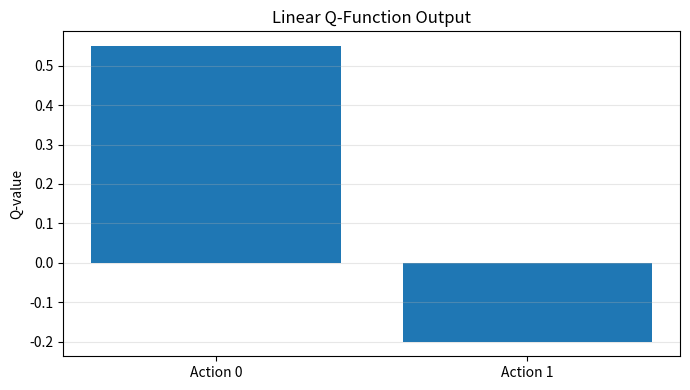
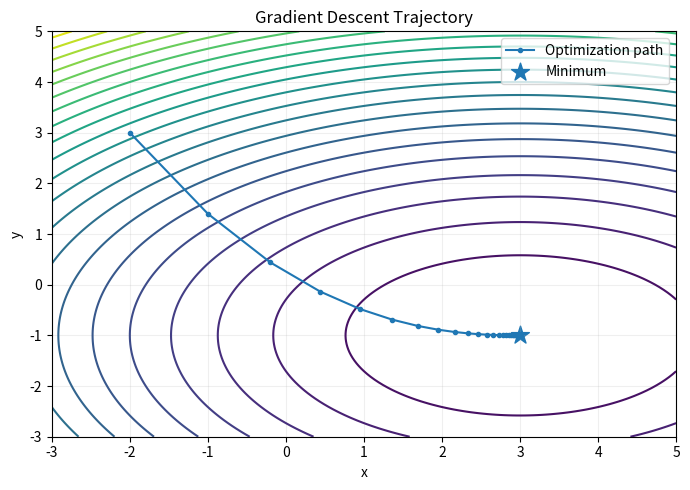
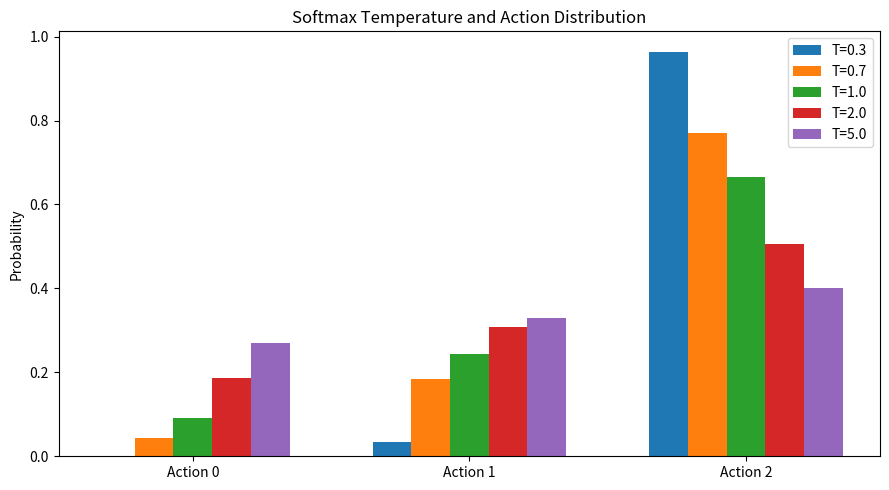
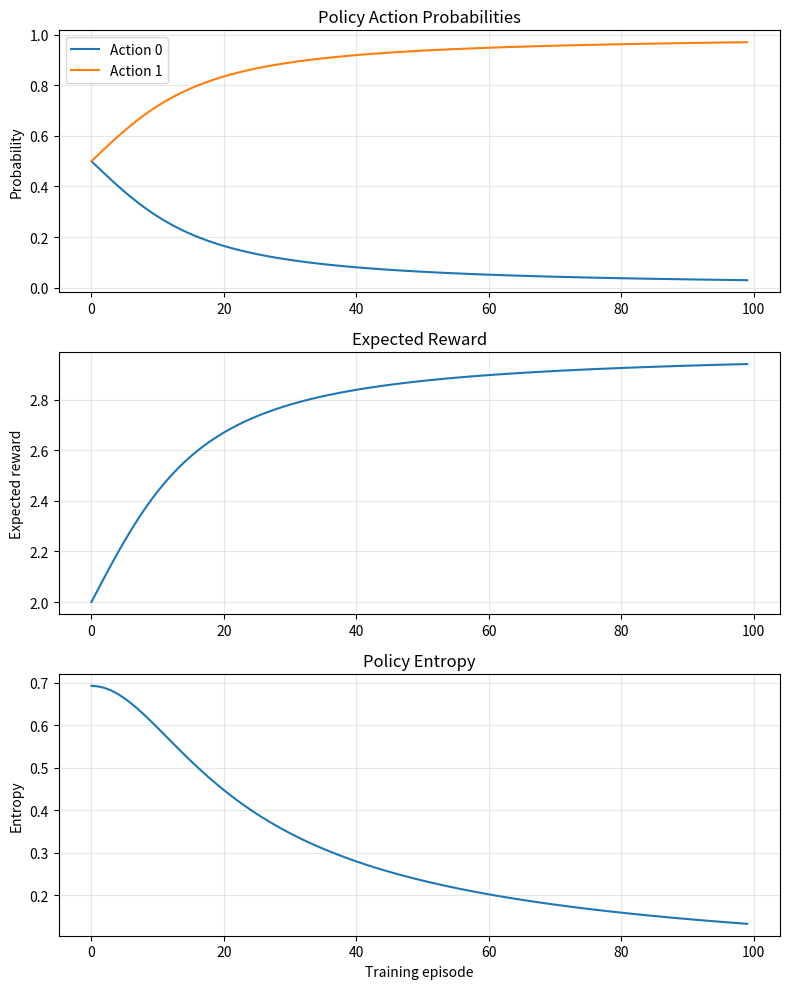
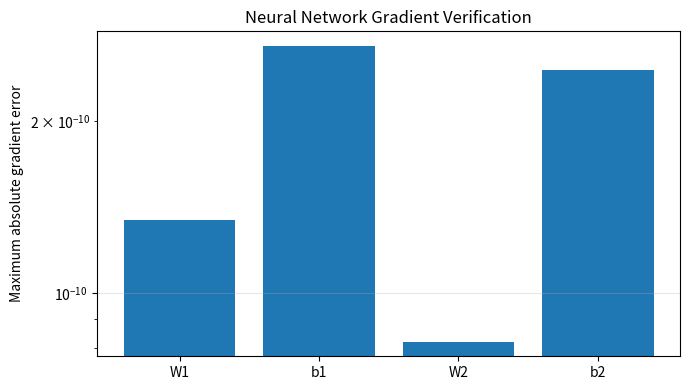

These figures' Python source, in order:

"""
====================================================================
RL_Course
Phase 0.6 — Mathematical Foundations Review
File: phase0/foundations_review.py
====================================================================

PURPOSE OF THIS LESSON
----------------------
Consolidate the mathematical foundations required for reinforcement
learning and connect them through a practical stochastic-policy example.

LEARNING ROADMAP
----------------

STEP 1 — Linear Algebra Review
Purpose:
    Understand how vectors and matrices represent states, actions,
    neural-network parameters, and value functions in RL.

What you learn:
    - Vector and matrix operations.
    - Dot products and matrix multiplication.
    - Linear transformations.
    - How a linear Q-function maps states to action values.

Implementation:
    Construct a small linear Q-function and calculate its outputs.

STEP 2 — Calculus and Gradient Review
Purpose:
    Understand how an RL agent improves its parameters through
    gradient-based optimization.

What you learn:
    - Derivatives and gradients.
    - Gradient descent.
    - Numerical gradient approximation.
    - Analytical versus numerical gradient verification.

Implementation:
    Minimize a quadratic loss and compare two gradient calculations.

STEP 3 — Probability and Stochastic Policies
Purpose:
    Understand how an RL agent selects actions probabilistically.

What you learn:
    - Probability distributions.
    - Expected value and variance.
    - Softmax action probabilities.
    - Categorical sampling.
    - Policy entropy.

Implementation:
    Build a two-action stochastic policy and calculate its statistics.

STEP 4 — Numerical Stability Review
Purpose:
    Prevent numerical errors when training RL algorithms.

What you learn:
    - Why ordinary Softmax can overflow.
    - Numerically stable Softmax.
    - Log-Sum-Exp.
    - Why these techniques matter in policy-gradient algorithms.

Implementation:
    Compare ordinary and stable Softmax calculations.

STEP 5 — Neural Network Gradient Verification
Purpose:
    Understand the mathematical foundation of neural-network learning.

What you learn:
    - Forward propagation.
    - Backpropagation.
    - Chain rule.
    - Parameter gradients.
    - Gradient checking.

Implementation:
    Build a small neural network manually and verify its gradients.

STEP 6 — Mini RL Policy Experiment
Purpose:
    Connect linear algebra, calculus, probability, and optimization
    in one reinforcement learning example.

What you learn:
    - Policy parameters (logits).
    - Action probabilities.
    - Expected reward.
    - Policy entropy.
    - The gradient of expected reward.
    - How gradient ascent improves a policy.

Implementation:
    Train a two-action stochastic policy to maximize expected reward.

STEP 7 — Visualization and Verification
Purpose:
    Make mathematical behavior observable and verify implementation.

What you learn:
    - How gradients change optimization trajectories.
    - How policy probabilities change during learning.
    - How entropy changes as a policy becomes more deterministic.

Implementation:
    Run numerical tests and display all lesson visualizations.

LEARNING CYCLE
--------------
Understand (comments)
    -> Implement
    -> Visualize
    -> Verify
    -> Experiment
    -> Apply

REQUIREMENTS
------------
pip install numpy matplotlib

RUN
---
python phase0/foundations_review.py
====================================================================
"""

import numpy as np
import matplotlib.pyplot as plt


# ================================================================
# STEP 1 — LINEAR ALGEBRA REVIEW
# ================================================================

def linear_q_function(state, weights, bias):
    """
    Linear Q-function:

        Q(s) = W s + b

    state:  (number_of_state_features,)
    weights: (number_of_actions, number_of_state_features)
    bias:   (number_of_actions,)

    Output:
        Q-values for all available actions.
    """
    state = np.asarray(state, dtype=np.float64)
    weights = np.asarray(weights, dtype=np.float64)
    bias = np.asarray(bias, dtype=np.float64)

    return weights @ state + bias


def linear_algebra_demo():
    state = np.array([0.5, 1.0, -0.5])

    weights = np.array([
        [0.2, 0.4, 0.1],
        [0.5, -0.2, 0.3]
    ])

    bias = np.array([0.1, -0.1])

    q_values = linear_q_function(state, weights, bias)

    return state, weights, bias, q_values


# ================================================================
# STEP 2 — CALCULUS AND GRADIENT REVIEW
# ================================================================

def quadratic_loss(x):
    """
    Example optimization objective:

        L(x, y) = (x - 3)^2 + 2(y + 1)^2

    Its minimum is at (3, -1).
    """
    x, y = x
    return (x - 3.0) ** 2 + 2.0 * (y + 1.0) ** 2


def analytical_gradient(x):
    """
    Analytical gradient:

        dL/dx = 2(x - 3)
        dL/dy = 4(y + 1)
    """
    x1, x2 = x

    return np.array([
        2.0 * (x1 - 3.0),
        4.0 * (x2 + 1.0)
    ])


def numerical_gradient(function, x, epsilon=1e-6):
    """
    Central finite difference:

        df/dx_i ~= [f(x + eps) - f(x - eps)] / (2 eps)

    This provides an independent numerical approximation
    of the analytical gradient.
    """
    x = np.asarray(x, dtype=np.float64)
    gradient = np.zeros_like(x)

    for i in range(len(x)):
        x_plus = x.copy()
        x_minus = x.copy()

        x_plus[i] += epsilon
        x_minus[i] -= epsilon

        gradient[i] = (
            function(x_plus) - function(x_minus)
        ) / (2.0 * epsilon)

    return gradient


def gradient_descent(
    function,
    gradient_function,
    initial_position,
    learning_rate=0.1,
    steps=50
):
    """
    Gradient descent:

        theta_new = theta_old - learning_rate * gradient

    Used to minimize a loss function.
    """
    position = np.asarray(
        initial_position,
        dtype=np.float64
    )

    trajectory = [position.copy()]
    losses = [function(position)]

    for _ in range(steps):
        gradient = gradient_function(position)

        position -= learning_rate * gradient

        trajectory.append(position.copy())
        losses.append(function(position))

    return (
        np.asarray(trajectory),
        np.asarray(losses)
    )


# ================================================================
# STEP 3 — PROBABILITY AND STOCHASTIC POLICIES
# ================================================================

def stable_softmax(logits, temperature=1.0):
    """
    Softmax policy:

        pi(a|s) = exp(logit_a / T)
                  -------------------
                  sum_b exp(logit_b / T)

    T controls action-selection randomness.

    T > 1:
        More distributed action probabilities.

    T < 1:
        More concentrated action probabilities.

    Subtracting the maximum logit prevents numerical overflow.
    """
    if temperature <= 0:
        raise ValueError("Temperature must be positive.")

    logits = np.asarray(logits, dtype=np.float64)

    scaled = logits / temperature
    shifted = scaled - np.max(scaled)

    exp_values = np.exp(shifted)

    return exp_values / np.sum(exp_values)


def categorical_sample(probabilities, rng=None):
    """
    Sample an action according to a categorical distribution.
    """
    if rng is None:
        rng = np.random.default_rng()

    probabilities = np.asarray(
        probabilities,
        dtype=np.float64
    )

    if np.any(probabilities < 0):
        raise ValueError("Probabilities cannot be negative.")

    if not np.isclose(np.sum(probabilities), 1.0):
        raise ValueError("Probabilities must sum to 1.")

    return int(
        rng.choice(
            len(probabilities),
            p=probabilities
        )
    )


def expected_value(values, probabilities):
    """
    Expected value:

        E[X] = sum_i p_i * x_i
    """
    return float(
        np.sum(
            np.asarray(values) *
            np.asarray(probabilities)
        )
    )


def variance(values, probabilities):
    """
    Variance:

        Var(X) = E[(X - E[X])^2]
    """
    mean = expected_value(values, probabilities)

    return float(
        np.sum(
            np.asarray(probabilities) *
            (np.asarray(values) - mean) ** 2
        )
    )


def categorical_entropy(probabilities):
    """
    Entropy:

        H(pi) = -sum_a pi(a) log(pi(a))

    High entropy:
        The policy distributes probability across actions.

    Low entropy:
        The policy strongly prefers particular actions.

    Zero-probability terms contribute zero.
    """
    probabilities = np.asarray(
        probabilities,
        dtype=np.float64
    )

    positive = probabilities > 0

    return float(
        -np.sum(
            probabilities[positive] *
            np.log(probabilities[positive])
        )
    )


# ================================================================
# STEP 4 — NUMERICAL STABILITY REVIEW
# ================================================================

def ordinary_softmax(logits):
    """
    Demonstration only.

    Direct exponentiation can overflow for large logits.
    """
    exp_values = np.exp(
        np.asarray(logits, dtype=np.float64)
    )

    return exp_values / np.sum(exp_values)


def log_sum_exp(values):
    """
    Stable Log-Sum-Exp:

        log(sum(exp(x_i)))
        =
        m + log(sum(exp(x_i - m)))

    where m = max(x).

    This technique is widely used in probability calculations
    and machine-learning loss functions.
    """
    values = np.asarray(values, dtype=np.float64)

    maximum = np.max(values)

    return float(
        maximum +
        np.log(np.sum(np.exp(values - maximum)))
    )


# ================================================================
# STEP 5 — NEURAL NETWORK GRADIENT VERIFICATION
# ================================================================

def neural_network_forward(x, parameters):
    """
    A two-layer neural network:

        z1 = W1 x + b1
        h  = tanh(z1)
        y  = W2 h + b2

    This small network is sufficient to demonstrate
    forward propagation and backpropagation.
    """
    W1 = parameters["W1"]
    b1 = parameters["b1"]
    W2 = parameters["W2"]
    b2 = parameters["b2"]

    z1 = W1 @ x + b1
    h = np.tanh(z1)
    output = W2 @ h + b2

    cache = {
        "x": x,
        "z1": z1,
        "h": h
    }

    return output, cache


def neural_network_loss(parameters, x, target):
    output, _ = neural_network_forward(x, parameters)

    error = output - target

    return 0.5 * float(np.sum(error ** 2))


def neural_network_backward(parameters, cache, target, output):
    """
    Backpropagation using the chain rule.

    For:

        L = 0.5 * sum((output - target)^2)

    The derivative is propagated backward through
    the output layer and tanh hidden layer.
    """
    W2 = parameters["W2"]
    x = cache["x"]
    h = cache["h"]

    error = output - target

    dW2 = np.outer(error, h)
    db2 = error.copy()

    dh = W2.T @ error

    # Derivative of tanh(z):
    # d(tanh(z))/dz = 1 - tanh(z)^2
    dz1 = dh * (1.0 - h ** 2)

    dW1 = np.outer(dz1, x)
    db1 = dz1.copy()

    return {
        "W1": dW1,
        "b1": db1,
        "W2": dW2,
        "b2": db2
    }


def numerical_parameter_gradient(
    parameters,
    x,
    target,
    epsilon=1e-6
):
    """
    Numerical gradient for every network parameter.

    This is used to verify manual backpropagation.
    """
    gradients = {}

    for name, parameter in parameters.items():
        gradients[name] = np.zeros_like(parameter)

        for index in np.ndindex(parameter.shape):
            original = parameter[index]

            parameter[index] = original + epsilon
            loss_plus = neural_network_loss(
                parameters, x, target
            )

            parameter[index] = original - epsilon
            loss_minus = neural_network_loss(
                parameters, x, target
            )

            parameter[index] = original

            gradients[name][index] = (
                loss_plus - loss_minus
            ) / (2.0 * epsilon)

    return gradients


def initialize_network(seed=42):
    rng = np.random.default_rng(seed)

    return {
        "W1": rng.normal(0.0, 0.3, size=(4, 3)),
        "b1": np.zeros(4),
        "W2": rng.normal(0.0, 0.3, size=(2, 4)),
        "b2": np.zeros(2)
    }


# ================================================================
# STEP 6 — MINI RL POLICY EXPERIMENT
# ================================================================

def policy_statistics(logits, rewards, temperature=1.0):
    """
    A one-state, two-action RL problem.

    Action 0 gives reward 1.
    Action 1 gives reward 3.

    The policy is parameterized by two logits.

    Expected reward:

        J(theta) = sum_a pi(a|theta) * reward(a)

    Policy-gradient intuition:

        dJ/dtheta_i
        =
        pi_i * (reward_i - J)

    This expression shows how each action's reward relative
    to the current expected reward affects its logit.

    The agent should increase the probability of actions
    whose rewards are above the current expected reward.
    """
    probabilities = stable_softmax(
        logits,
        temperature
    )

    expected_reward = expected_value(
        rewards,
        probabilities
    )

    entropy = categorical_entropy(probabilities)

    gradient = (
        probabilities *
        (np.asarray(rewards) - expected_reward)
    ) / temperature

    return {
        "probabilities": probabilities,
        "expected_reward": expected_reward,
        "entropy": entropy,
        "gradient": gradient
    }


def train_stochastic_policy(
    rewards=(1.0, 3.0),
    initial_logits=(0.0, 0.0),
    learning_rate=0.1,
    episodes=100
):
    """
    Policy-gradient-style optimization.

    We maximize expected reward using gradient ascent:

        theta_new = theta_old + alpha * grad J(theta)

    This example uses the exact expected reward gradient,
    rather than a sampled REINFORCE estimate.

    It isolates the policy-gradient mathematics from
    sampling noise and environment complexity.
    """
    rewards = np.asarray(rewards, dtype=np.float64)
    logits = np.asarray(
        initial_logits,
        dtype=np.float64
    )

    history = {
        "logits": [],
        "probabilities": [],
        "expected_reward": [],
        "entropy": []
    }

    for _ in range(episodes):
        statistics = policy_statistics(
            logits,
            rewards
        )

        history["logits"].append(logits.copy())
        history["probabilities"].append(
            statistics["probabilities"].copy()
        )
        history["expected_reward"].append(
            statistics["expected_reward"]
        )
        history["entropy"].append(
            statistics["entropy"]
        )

        # Gradient ascent maximizes expected reward.
        logits += learning_rate * statistics["gradient"]

    return logits, {
        key: np.asarray(value)
        for key, value in history.items()
    }


# ================================================================
# STEP 7 — VISUALIZATION FUNCTIONS
# ================================================================

def visualize_q_values():
    state, weights, bias, q_values = linear_algebra_demo()

    plt.figure(figsize=(7, 4))

    plt.bar(
        ["Action 0", "Action 1"],
        q_values
    )

    plt.title("Linear Q-Function Output")
    plt.ylabel("Q-value")
    plt.grid(axis="y", alpha=0.3)
    plt.tight_layout()


def visualize_gradient_descent():
    trajectory, losses = gradient_descent(
        quadratic_loss,
        analytical_gradient,
        initial_position=(-2.0, 3.0),
        learning_rate=0.1,
        steps=40
    )

    x_values = np.linspace(-3, 5, 150)
    y_values = np.linspace(-3, 5, 150)

    X, Y = np.meshgrid(x_values, y_values)

    Z = (
        (X - 3.0) ** 2 +
        2.0 * (Y + 1.0) ** 2
    )

    plt.figure(figsize=(7, 5))

    plt.contour(
        X,
        Y,
        Z,
        levels=25
    )

    plt.plot(
        trajectory[:, 0],
        trajectory[:, 1],
        "o-",
        markersize=3,
        label="Optimization path"
    )

    plt.scatter(
        [3.0],
        [-1.0],
        marker="*",
        s=180,
        label="Minimum"
    )

    plt.xlabel("x")
    plt.ylabel("y")
    plt.title("Gradient Descent Trajectory")
    plt.legend()
    plt.grid(alpha=0.2)
    plt.tight_layout()


def visualize_softmax_temperature():
    logits = np.array([1.0, 2.0, 3.0])

    temperatures = [0.3, 0.7, 1.0, 2.0, 5.0]

    distributions = [
        stable_softmax(logits, temperature=t)
        for t in temperatures
    ]

    x = np.arange(len(logits))
    width = 0.14

    plt.figure(figsize=(9, 5))

    for i, (temperature, probabilities) in enumerate(
        zip(temperatures, distributions)
    ):
        plt.bar(
            x + i * width,
            probabilities,
            width=width,
            label=f"T={temperature}"
        )

    plt.xticks(
        x + width * 2,
        ["Action 0", "Action 1", "Action 2"]
    )

    plt.ylabel("Probability")
    plt.title("Softmax Temperature and Action Distribution")
    plt.legend()
    plt.tight_layout()


def visualize_policy_training(history):
    episodes = np.arange(
        len(history["expected_reward"])
    )

    probabilities = history["probabilities"]

    fig, axes = plt.subplots(3, 1, figsize=(8, 10))

    axes[0].plot(
        episodes,
        probabilities[:, 0],
        label="Action 0"
    )

    axes[0].plot(
        episodes,
        probabilities[:, 1],
        label="Action 1"
    )

    axes[0].set_title("Policy Action Probabilities")
    axes[0].set_ylabel("Probability")
    axes[0].legend()
    axes[0].grid(alpha=0.3)

    axes[1].plot(
        episodes,
        history["expected_reward"]
    )

    axes[1].set_title("Expected Reward")
    axes[1].set_ylabel("Expected reward")
    axes[1].grid(alpha=0.3)

    axes[2].plot(
        episodes,
        history["entropy"]
    )

    axes[2].set_title("Policy Entropy")
    axes[2].set_xlabel("Training episode")
    axes[2].set_ylabel("Entropy")
    axes[2].grid(alpha=0.3)

    plt.tight_layout()


def visualize_neural_network_gradient_check():
    parameters = initialize_network()

    x = np.array([0.5, -0.2, 0.8])
    target = np.array([1.0, -1.0])

    output, cache = neural_network_forward(
        x,
        parameters
    )

    analytical = neural_network_backward(
        parameters,
        cache,
        target,
        output
    )

    numerical = numerical_parameter_gradient(
        parameters,
        x,
        target
    )

    names = list(parameters.keys())

    errors = []

    for name in names:
        difference = (
            analytical[name] - numerical[name]
        )

        errors.append(
            np.max(np.abs(difference))
        )

    plt.figure(figsize=(7, 4))

    plt.bar(names, errors)

    plt.yscale("log")
    plt.ylabel("Maximum absolute gradient error")
    plt.title("Neural Network Gradient Verification")
    plt.grid(axis="y", alpha=0.3)
    plt.tight_layout()


# ================================================================
# UNIT TESTS AND NUMERICAL VERIFICATION
# ================================================================

def run_tests():
    print("\n========== UNIT TESTS ==========\n")

    # Test 1: Linear Q-function
    _, _, _, q_values = linear_algebra_demo()

    assert q_values.shape == (2,)
    assert np.all(np.isfinite(q_values))

    print("[PASS] Linear Q-function")

    # Test 2: Analytical versus numerical gradient
    point = np.array([1.5, 2.0])

    analytical = analytical_gradient(point)

    numerical = numerical_gradient(
        quadratic_loss,
        point
    )

    assert np.allclose(
        analytical,
        numerical,
        atol=1e-6
    )

    print("[PASS] Analytical/numerical gradient")

    # Test 3: Gradient descent convergence
    trajectory, losses = gradient_descent(
        quadratic_loss,
        analytical_gradient,
        initial_position=(-2.0, 3.0),
        learning_rate=0.1,
        steps=100
    )

    assert losses[-1] < losses[0]
    assert np.allclose(
        trajectory[-1],
        np.array([3.0, -1.0]),
        atol=1e-4
    )

    print("[PASS] Gradient descent convergence")

    # Test 4: Softmax normalization
    probabilities = stable_softmax(
        np.array([1.0, 2.0, 3.0])
    )

    assert np.all(probabilities >= 0.0)
    assert np.isclose(np.sum(probabilities), 1.0)

    print("[PASS] Softmax normalization")

    # Test 5: Softmax numerical stability
    large_logits = np.array([10000.0, 10001.0, 10002.0])

    stable_probabilities = stable_softmax(large_logits)

    assert np.all(np.isfinite(stable_probabilities))
    assert np.isclose(
        np.sum(stable_probabilities),
        1.0
    )

    print("[PASS] Stable Softmax")

    # Test 6: Expected value
    mean = expected_value(
        [1.0, 3.0],
        [0.25, 0.75]
    )

    assert np.isclose(mean, 2.5)

    print("[PASS] Expected value")

    # Test 7: Variance
    var = variance(
        [1.0, 3.0],
        [0.5, 0.5]
    )

    assert np.isclose(var, 1.0)

    print("[PASS] Variance")

    # Test 8: Entropy
    entropy = categorical_entropy(
        [0.5, 0.5]
    )

    assert np.isclose(
        entropy,
        np.log(2.0)
    )

    print("[PASS] Categorical entropy")

    # Test 9: Log-Sum-Exp
    values = np.array([1000.0, 1001.0])

    result = log_sum_exp(values)

    expected = 1001.0 + np.log(
        1.0 + np.exp(-1.0)
    )

    assert np.isclose(result, expected)

    print("[PASS] Stable Log-Sum-Exp")

    # Test 10: Neural network gradient checking
    parameters = initialize_network()

    x = np.array([0.5, -0.2, 0.8])
    target = np.array([1.0, -1.0])

    output, cache = neural_network_forward(
        x,
        parameters
    )

    analytical = neural_network_backward(
        parameters,
        cache,
        target,
        output
    )

    numerical = numerical_parameter_gradient(
        parameters,
        x,
        target
    )

    for name in parameters:
        assert np.allclose(
            analytical[name],
            numerical[name],
            atol=1e-6,
            rtol=1e-5
        ), f"Gradient mismatch: {name}"

    print("[PASS] Neural network backpropagation")

    # Test 11: Policy gradient
    logits = np.array([0.0, 0.0])
    rewards = np.array([1.0, 3.0])

    statistics = policy_statistics(
        logits,
        rewards
    )

    numerical_policy_gradient = numerical_gradient(
        lambda theta: policy_statistics(
            theta,
            rewards
        )["expected_reward"],
        logits
    )

    assert np.allclose(
        statistics["gradient"],
        numerical_policy_gradient,
        atol=1e-6
    )

    print("[PASS] Policy gradient verification")

    # Test 12: Policy learning
    final_logits, history = train_stochastic_policy()

    initial_reward = history["expected_reward"][0]
    final_reward = policy_statistics(
        final_logits,
        rewards
    )["expected_reward"]

    assert final_reward > initial_reward
    assert final_reward > 2.9

    print("[PASS] Stochastic policy learning")

    print("\nAll 12 tests passed successfully.\n")


# ================================================================
# MAIN
# ================================================================

def main():
    print("\n========================================")
    print("RL_Course — Phase 0.6")
    print("Mathematical Foundations Review")
    print("========================================")

    # STEP 1
    state, weights, bias, q_values = linear_algebra_demo()

    print("\n[STEP 1] Linear Algebra")
    print("State:", state)
    print("Q-values:", q_values)
    print("Selected action:", int(np.argmax(q_values)))

    # STEP 2
    point = np.array([1.5, 2.0])

    print("\n[STEP 2] Calculus")
    print("Position:", point)
    print("Analytical gradient:", analytical_gradient(point))
    print(
        "Numerical gradient:",
        numerical_gradient(quadratic_loss, point)
    )

    # STEP 3
    logits = np.array([0.0, 1.0, 2.0])

    probabilities = stable_softmax(logits)

    print("\n[STEP 3] Probability")
    print("Action probabilities:", probabilities)
    print("Expected value:", expected_value(
        [1.0, 2.0, 3.0],
        probabilities
    ))
    print("Entropy:", categorical_entropy(probabilities))

    # STEP 4
    print("\n[STEP 4] Numerical Stability")

    large_logits = np.array([1000.0, 1001.0, 1002.0])

    print(
        "Stable Softmax:",
        stable_softmax(large_logits)
    )

    print(
        "Stable Log-Sum-Exp:",
        log_sum_exp(large_logits)
    )

    # STEP 5
    print("\n[STEP 5] Neural Network")

    parameters = initialize_network()

    x = np.array([0.5, -0.2, 0.8])
    target = np.array([1.0, -1.0])

    output, cache = neural_network_forward(
        x,
        parameters
    )

    print("Network output:", output)
    print(
        "Loss:",
        neural_network_loss(parameters, x, target)
    )

    # STEP 6
    print("\n[STEP 6] Mini RL Policy Experiment")

    rewards = np.array([1.0, 3.0])

    initial_statistics = policy_statistics(
        [0.0, 0.0],
        rewards
    )

    final_logits, history = train_stochastic_policy(
        rewards=rewards,
        initial_logits=(0.0, 0.0),
        learning_rate=0.1,
        episodes=100
    )

    final_statistics = policy_statistics(
        final_logits,
        rewards
    )

    print(
        "Initial probabilities:",
        initial_statistics["probabilities"]
    )

    print(
        "Final probabilities:",
        final_statistics["probabilities"]
    )

    print(
        "Initial expected reward:",
        initial_statistics["expected_reward"]
    )

    print(
        "Final expected reward:",
        final_statistics["expected_reward"]
    )

    print(
        "Final entropy:",
        final_statistics["entropy"]
    )

    # STEP 7
    print("\n[STEP 7] Unit Tests")

    run_tests()

    print("[STEP 7] Generating visualizations...")

    visualize_q_values()
    visualize_gradient_descent()
    visualize_softmax_temperature()
    visualize_policy_training(history)
    visualize_neural_network_gradient_check()

    plt.show()

    print("\nPhase 0.6 completed.")


if __name__ == "__main__":
    main()
